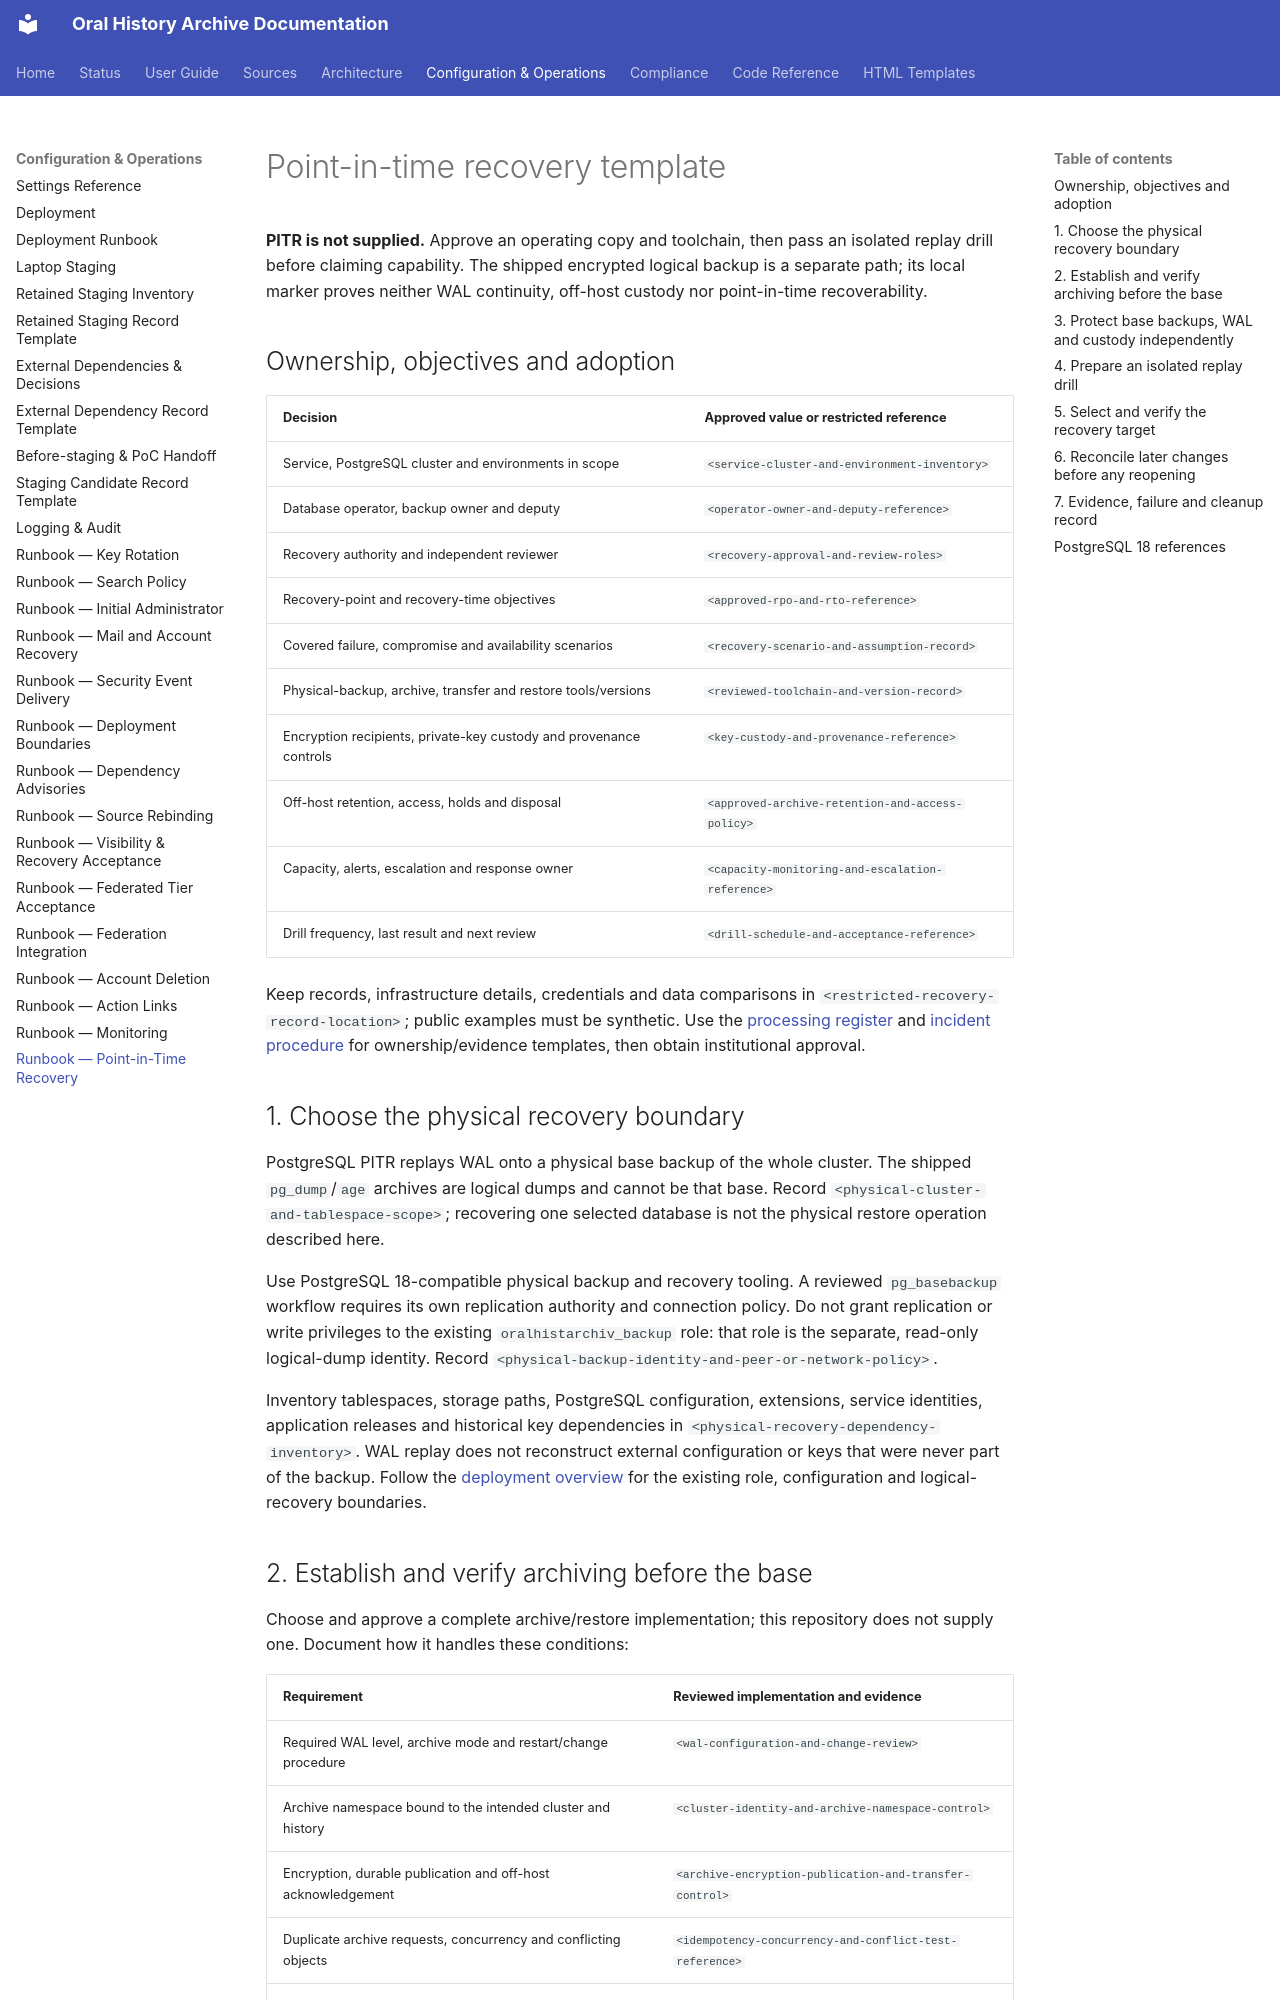

repository: CFutter/sec_hum_oralhistarchiv_web_app · page: runbooks/point-in-time-recovery/index.html · generator: mkdocs

# Point-in-time recovery template

**PITR is not supplied.** Approve an operating copy and toolchain, then pass an
isolated replay drill before claiming capability. The shipped encrypted logical
backup is a separate path; its local marker proves neither WAL continuity,
off-host custody nor point-in-time recoverability.

## Ownership, objectives and adoption

| Decision | Approved value or restricted reference |
|---|---|
| Service, PostgreSQL cluster and environments in scope | `<service-cluster-and-environment-inventory>` |
| Database operator, backup owner and deputy | `<operator-owner-and-deputy-reference>` |
| Recovery authority and independent reviewer | `<recovery-approval-and-review-roles>` |
| Recovery-point and recovery-time objectives | `<approved-rpo-and-rto-reference>` |
| Covered failure, compromise and availability scenarios | `<recovery-scenario-and-assumption-record>` |
| Physical-backup, archive, transfer and restore tools/versions | `<reviewed-toolchain-and-version-record>` |
| Encryption recipients, private-key custody and provenance controls | `<key-custody-and-provenance-reference>` |
| Off-host retention, access, holds and disposal | `<approved-archive-retention-and-access-policy>` |
| Capacity, alerts, escalation and response owner | `<capacity-monitoring-and-escalation-reference>` |
| Drill frequency, last result and next review | `<drill-schedule-and-acceptance-reference>` |

Keep records, infrastructure details, credentials and data comparisons in
`<restricted-recovery-record-location>`; public examples must be synthetic. Use
the [processing register](../compliance/processing-register.md) and
[incident procedure](../compliance/incident-response.md) for ownership/evidence
templates, then obtain institutional approval.

## 1. Choose the physical recovery boundary

PostgreSQL PITR replays WAL onto a physical base backup of the whole cluster.
The shipped `pg_dump`/`age` archives are logical dumps and cannot be that base.
Record `<physical-cluster-and-tablespace-scope>`; recovering one selected
database is not the physical restore operation described here.

Use PostgreSQL 18-compatible physical backup and recovery tooling. A reviewed
`pg_basebackup` workflow requires its own replication authority and connection
policy. Do not grant replication or write privileges to the existing
`oralhistarchiv_backup` role: that role is the separate, read-only logical-dump
identity. Record `<physical-backup-identity-and-peer-or-network-policy>`.

Inventory tablespaces, storage paths, PostgreSQL configuration, extensions,
service identities, application releases and historical key dependencies in
`<physical-recovery-dependency-inventory>`. WAL replay does not reconstruct
external configuration or keys that were never part of the backup. Follow the
[deployment overview](../configuration/deployment.md) for the existing role,
configuration and logical-recovery boundaries.
